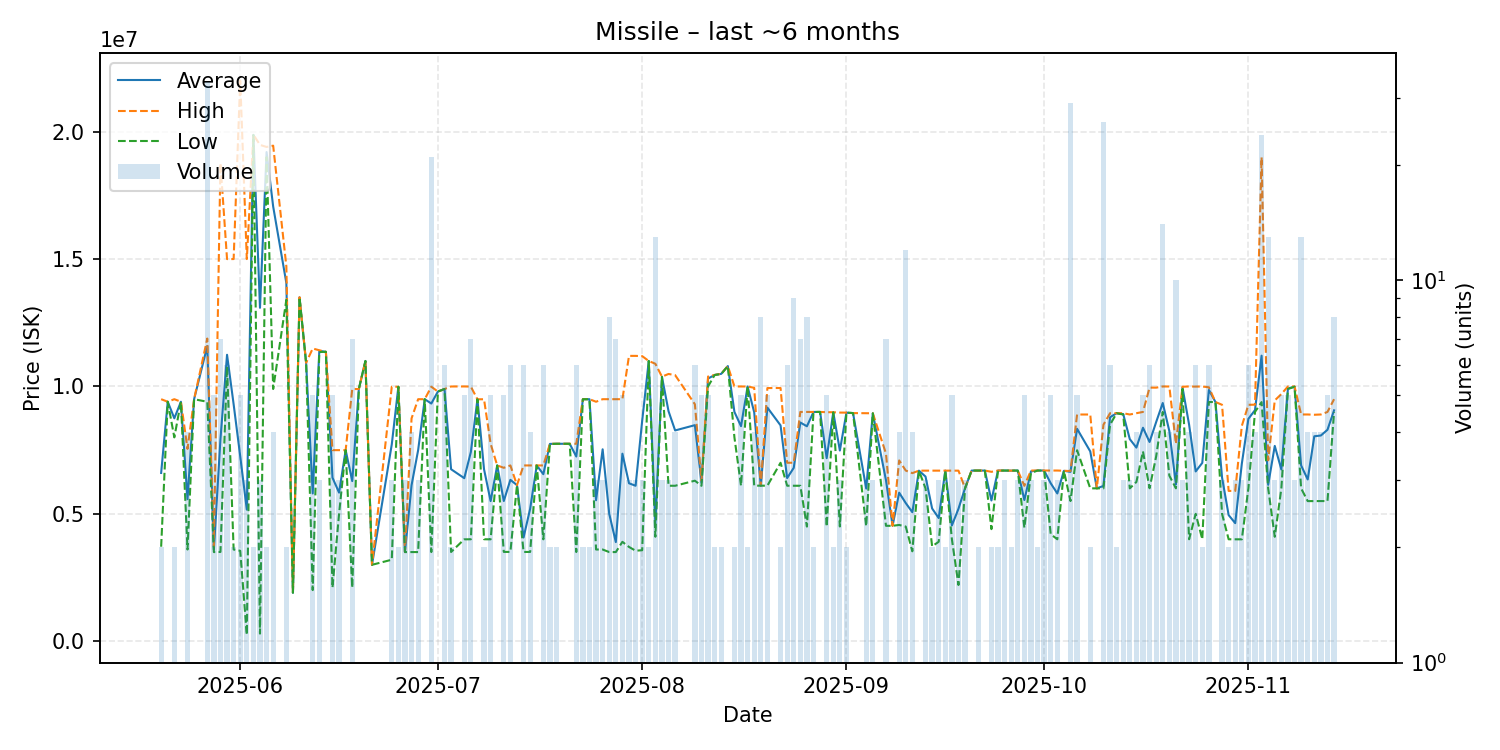

Data behind this chart, as committed beside it:
date, average, highest, lowest, order_count, volume
2025-05-20, 6605000, 9500000, 3710000, 2, 2
2025-05-21, 9400000, 9400000, 9400000, 1, 1
2025-05-22, 8750000, 9500000, 8000000, 2, 2
2025-05-23, 9400000, 9400000, 9400000, 1, 1
2025-05-24, 5575000, 7549500, 3600500, 4, 4
2025-05-25, 9499000, 9499000, 9499000, 1, 1
2025-05-27, 11586970, 11880000, 9399500, 10, 33
2025-05-28, 3590000, 3725000, 3500000, 5, 5
2025-05-29, 7932857, 18760000, 3505000, 6, 7
2025-05-30, 11243333, 15000000, 10780000, 6, 6
2025-05-31, 9300000, 15000000, 3600000, 2, 2
2025-06-01, 7260000, 22000000, 3550000, 5, 5
2025-06-02, 5166667, 15000000, 250000, 3, 3
2025-06-03, 19875000, 19880000, 19870000, 2, 2
2025-06-04, 13086667, 19480000, 300000, 3, 3
2025-06-05, 19200000, 19400000, 19000000, 2, 2
2025-06-06, 17062500, 19450000, 9900000, 3, 4
2025-06-08, 14060000, 14720000, 13400000, 2, 2
2025-06-09, 1903000, 1903000, 1903000, 1, 1
2025-06-10, 13500000, 13500000, 13500000, 1, 1
2025-06-11, 10930000, 10930000, 10930000, 1, 1
2025-06-12, 5800600, 11490000, 2008000, 4, 5
2025-06-13, 11396667, 11420000, 11350000, 3, 3
2025-06-14, 11360000, 11360000, 11360000, 1, 1
2025-06-15, 6420800, 7500000, 2104000, 5, 5
2025-06-16, 5832667, 7500000, 4999000, 3, 3
2025-06-17, 7500000, 7500000, 7500000, 1, 1
2025-06-18, 6286429, 9898000, 2103000, 6, 7
2025-06-19, 9900000, 9900000, 9900000, 1, 1
2025-06-20, 11000000, 11000000, 11000000, 1, 1
2025-06-21, 3000000, 3000000, 3000000, 1, 1
2025-06-24, 7726667, 9990000, 3200000, 2, 3
2025-06-25, 9988000, 9988000, 9988000, 2, 2
2025-06-26, 3500000, 3500000, 3500000, 1, 3
2025-06-27, 6122500, 8745000, 3500000, 4, 4
2025-06-28, 7500000, 9500000, 3500000, 3, 3
2025-06-29, 9500000, 9500000, 9500000, 1, 1
2025-06-30, 9329524, 9989000, 3500000, 7, 21
2025-07-01, 9800000, 9800000, 9800000, 1, 1
2025-07-02, 9899833, 9900000, 9899000, 5, 6
2025-07-03, 6751000, 9999000, 3503000, 2, 2
2025-07-05, 6400000, 10000000, 4000000, 4, 5
2025-07-06, 7426286, 9994500, 4002000, 6, 7
2025-07-07, 9497000, 9497000, 9497000, 1, 1
2025-07-08, 6750000, 9497000, 4003000, 2, 2
2025-07-09, 5500600, 7750000, 4000000, 4, 5
2025-07-10, 6900000, 6900000, 6900000, 1, 1
2025-07-11, 5503800, 6807000, 3506000, 4, 5
2025-07-12, 6334333, 6900000, 3506000, 6, 6
2025-07-13, 6127000, 6127000, 6127000, 1, 1
2025-07-14, 4071167, 6900000, 3505000, 4, 6
2025-07-15, 5202500, 6900000, 3505000, 3, 4
2025-07-16, 6900000, 6900000, 6900000, 1, 1
2025-07-17, 6556667, 6900000, 4000000, 5, 6
2025-07-18, 7745000, 7750000, 7740000, 2, 2
2025-07-19, 7750000, 7750000, 7750000, 2, 2
2025-07-20, 7750000, 7750000, 7750000, 1, 1
2025-07-21, 7750000, 7750000, 7750000, 1, 1
2025-07-22, 7250167, 7750000, 3501000, 5, 6
2025-07-23, 9499000, 9500000, 9498000, 2, 2
... 108 more rows
